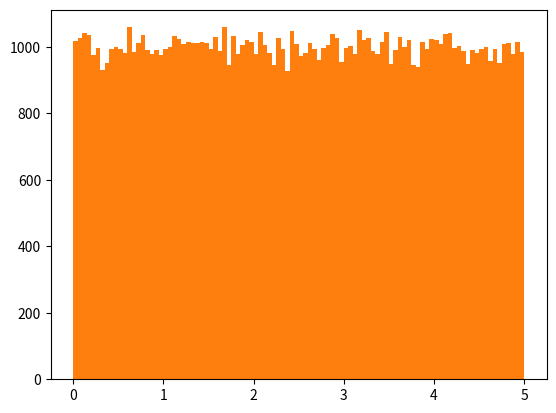

This figure's Python source:
"""
In the real world, the data sets are much bigger, but it can be difficult to
gather real world data, at least at an early stage of a project.

How Can we Get Big Data Sets?
To create big data sets for testing, we use the Python module NumPy, which
    comes with a number of methods to create random data sets, of any size.
"""

# Create an array containing 250 random floats between 0 and 5:

import numpy as np

x = np.random.uniform(0.0, 5.0, 250)

# print(x)

"""
To visualize the data set we can draw a histogram with the data we collected.

We will use the Python module Matplotlib to draw a histogram:

"""

# Draw a histogram:

import matplotlib.pyplot as plt

plt.hist(x, 5)

#plt.show()

# Create an array with 100000 random numbers, and display them using a
# histogram with 100 bars:

x = np.random.uniform(0.0, 5.0, 100000)

plt.hist(x, 100)

plt.show()


